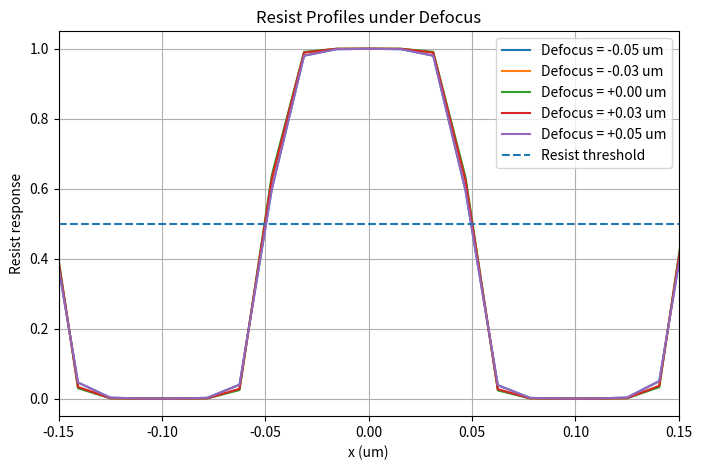
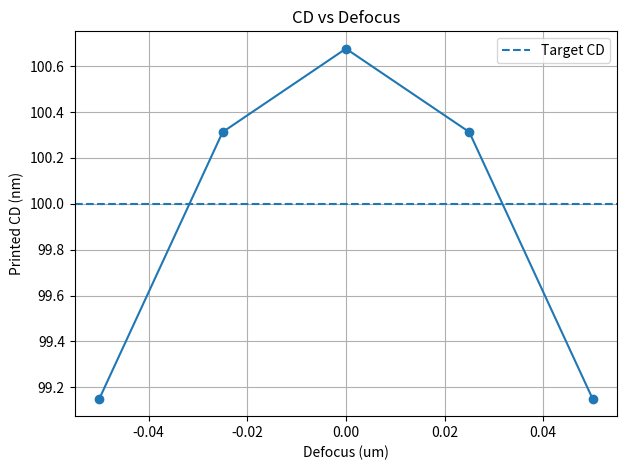
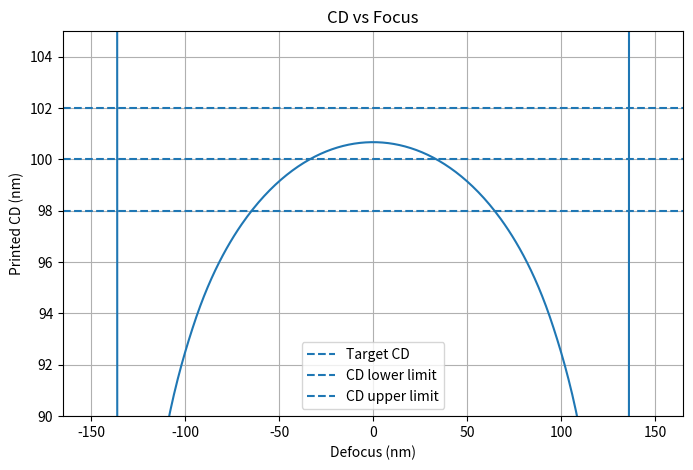

Write Python code to recreate these figures, in order.
import numpy as np
import matplotlib.pyplot as plt


# =========================================================
# 1. Basic parameters
# =========================================================

N = 256
L = 4.0                  # um
dx = L / N

x = np.arange(N) * dx - L / 2
y = np.arange(N) * dx - L / 2

X, Y = np.meshgrid(x, y)

wavelength = 0.193       # um
NA = 0.85

cutoff = NA / wavelength

print("dx =", dx, "um")
print("cutoff =", cutoff, "1/um")


# =========================================================
# 2. 2D periodic line-space mask
# =========================================================

period = 0.20            # um
line_width = 0.10        # um

position_in_period = (
    np.mod(
        X + period / 2,
        period
    )
    -
    period / 2
)

mask = (
    np.abs(position_in_period)
    <= line_width / 2
).astype(float)

target_cd = line_width


# =========================================================
# 3. Frequency grid
# =========================================================

freq = np.fft.fftfreq(
    N,
    d=dx
)

FX, FY = np.meshgrid(
    freq,
    freq
)


# =========================================================
# 4. Defocused shifted pupil
# =========================================================

def make_defocused_pupil_2d(
    source_x,
    source_y,
    defocus
):

    # Relative frequency coordinates
    # for this source point
    FX_shift = FX - source_x
    FY_shift = FY - source_y

    r2 = (
        FX_shift ** 2
        +
        FY_shift ** 2
    )

    # Circular aperture
    aperture = (
        np.sqrt(r2)
        <= cutoff
    ).astype(float)

    # Defocus phase
    phase = np.exp(
        -1j
        *
        np.pi
        *
        wavelength
        *
        defocus
        *
        r2
    )

    pupil = (
        aperture
        *
        phase
    )

    return pupil


# =========================================================
# 5. Partial-coherent imaging with defocus
# =========================================================

def partial_coherent_image_2d_defocus(
    mask_input,
    source_positions,
    source_weights,
    defocus
):

    # Mask -> frequency domain
    spectrum = np.fft.fft2(
        mask_input
    )

    intensity = np.zeros(
        (N, N),
        dtype=float
    )

    # Abbe:
    # calculate each source point separately,
    # then add intensities
    for (source_x, source_y), weight in zip(
        source_positions,
        source_weights
    ):

        pupil = make_defocused_pupil_2d(
            source_x,
            source_y,
            defocus
        )

        field = np.fft.ifft2(
            spectrum
            *
            pupil
        )

        intensity += (
            weight
            *
            np.abs(field) ** 2
        )

    return intensity


# =========================================================
# 6. Soft resist
# =========================================================

def soft_resist(
    intensity,
    threshold=0.5,
    beta=20.0
):

    resist = (
        1.0
        /
        (
            1.0
            +
            np.exp(
                -beta
                *
                (
                    intensity
                    -
                    threshold
                )
            )
        )
    )

    return resist


threshold = 0.5
beta = 20.0


# =========================================================
# 7. Fixed reference intensity
# =========================================================
# IMPORTANT:
# We use ONE fixed reference peak.
# Do not normalize every defocus condition separately.

normal_positions = [
    (0.0, 0.0)
]

normal_weights = [
    1.0
]

intensity_reference = partial_coherent_image_2d_defocus(
    mask,
    normal_positions,
    normal_weights,
    defocus=0.0
)

reference_peak = np.max(
    intensity_reference
)

print(
    "Reference peak =",
    reference_peak
)


# =========================================================
# 8. Subpixel edge interpolation
# =========================================================

def interpolate_edge(
    x1,
    x2,
    y1,
    y2,
    threshold
):

    if y2 == y1:

        return (
            x1 + x2
        ) / 2

    edge_position = (
        x1
        +
        (
            threshold - y1
        )
        /
        (
            y2 - y1
        )
        *
        (
            x2 - x1
        )
    )

    return edge_position


# =========================================================
# 9. Measure CD
# =========================================================

def measure_cd(
    coordinate,
    profile,
    threshold=0.5
):

    binary = (
        profile
        >= threshold
    ).astype(float)

    transition = np.diff(
        binary
    )

    # 0 -> 1
    left_edges = np.where(
        transition == 1
    )[0]

    # 1 -> 0
    right_edges = np.where(
        transition == -1
    )[0]

    center_index = np.argmin(
        np.abs(coordinate)
    )


    left_candidates = left_edges[
        left_edges < center_index
    ]

    right_candidates = right_edges[
        right_edges >= center_index
    ]


    if (
        len(left_candidates) == 0
        or
        len(right_candidates) == 0
    ):

        return (
            np.nan,
            np.nan,
            np.nan
        )


    left_index = left_candidates[-1]

    right_index = right_candidates[0]


    # Subpixel left edge
    left_position = interpolate_edge(
        coordinate[left_index],
        coordinate[left_index + 1],
        profile[left_index],
        profile[left_index + 1],
        threshold
    )


    # Subpixel right edge
    right_position = interpolate_edge(
        coordinate[right_index],
        coordinate[right_index + 1],
        profile[right_index],
        profile[right_index + 1],
        threshold
    )


    cd = (
        right_position
        -
        left_position
    )


    return (
        cd,
        left_position,
        right_position
    )


# =========================================================
# 10. Center row
# =========================================================

center_y_index = np.argmin(
    np.abs(y)
)


# =========================================================
# 11. Illumination and nominal dose
# =========================================================

source_shift = 0.60

nominal_dose = 0.390


# Horizontal dipole illumination
source_positions = [
    (+source_shift, 0.0),
    (-source_shift, 0.0)
]

source_weights = [
    0.5,
    0.5
]


# =========================================================
# 12. Defocus values
# =========================================================

defocus_list = [
    -0.05,
    -0.025,
     0.00,
    +0.025,
    +0.05
]


# Save profiles for plotting
profile_list = []

cd_list = []


print()
print("=" * 60)
print("Simple Defocus Test")
print("=" * 60)


# =========================================================
# 13. Defocus scan
# =========================================================

for defocus in defocus_list:

    # -----------------------------------------------------
    # Optical imaging
    # -----------------------------------------------------

    intensity = partial_coherent_image_2d_defocus(
        mask,
        source_positions,
        source_weights,
        defocus
    )


    # Fixed normalization
    intensity_norm = (
        intensity
        /
        reference_peak
    )


    # -----------------------------------------------------
    # Dose
    # -----------------------------------------------------

    effective_intensity = (
        nominal_dose
        *
        intensity_norm
    )


    # -----------------------------------------------------
    # Resist
    # -----------------------------------------------------

    resist = soft_resist(
        effective_intensity,
        threshold,
        beta
    )


    # Center horizontal profile
    profile = resist[
        center_y_index,
        :
    ]


    # -----------------------------------------------------
    # CD
    # -----------------------------------------------------

    cd, left_edge, right_edge = measure_cd(
        x,
        profile,
        threshold=0.5
    )


    cd_nm = (
        cd
        *
        1000
    )


    cd_list.append(
        cd_nm
    )

    profile_list.append(
        profile
    )


    print(
        f"Defocus = {defocus:+.2f} um, "
        f"CD = {cd_nm:.3f} nm"
    )


# =========================================================
# 14. Plot resist profiles
# =========================================================

plt.figure(
    figsize=(8, 5)
)


for defocus, profile in zip(
    defocus_list,
    profile_list
):

    plt.plot(
        x,
        profile,
        label=f"Defocus = {defocus:+.2f} um"
    )


plt.axhline(
    0.5,
    linestyle="--",
    label="Resist threshold"
)

plt.xlim(
    -0.15,
    0.15
)

plt.xlabel(
    "x (um)"
)

plt.ylabel(
    "Resist response"
)

plt.title(
    "Resist Profiles under Defocus"
)

plt.grid()
plt.legend()

plt.show()


# =========================================================
# 15. Plot CD vs defocus
# =========================================================

plt.figure(
    figsize=(7, 5)
)

plt.plot(
    defocus_list,
    cd_list,
    marker="o"
)

plt.axhline(
    target_cd * 1000,
    linestyle="--",
    label="Target CD"
)

plt.xlabel(
    "Defocus (um)"
)

plt.ylabel(
    "Printed CD (nm)"
)

plt.title(
    "CD vs Defocus"
)

plt.grid()
plt.legend()

plt.show()
# =========================================================
# Fine focus scan for DOF
# =========================================================

focus_list = np.linspace(
    -0.15,
    0.15,
    301
)

cd_focus_list = []


for defocus in focus_list:

    intensity = partial_coherent_image_2d_defocus(
        mask,
        source_positions,
        source_weights,
        defocus
    )

    intensity_norm = (
        intensity
        /
        reference_peak
    )

    effective_intensity = (
        nominal_dose
        *
        intensity_norm
    )

    resist = soft_resist(
        effective_intensity,
        threshold,
        beta
    )

    profile = resist[
        center_y_index,
        :
    ]

    cd, _, _ = measure_cd(
        x,
        profile,
        threshold=0.5
    )

    cd_focus_list.append(
        cd * 1000
    )


cd_focus_array = np.array(
    cd_focus_list
)
plt.figure(figsize=(8, 5))

plt.plot(
    focus_list * 1000,
    cd_focus_array
)

plt.axhline(
    100,
    linestyle="--",
    label="Target CD"
)

plt.axhline(
    98,
    linestyle="--",
    label="CD lower limit"
)

plt.axhline(
    102,
    linestyle="--",
    label="CD upper limit"
)

plt.xlabel(
    "Defocus (nm)"
)

plt.ylabel(
    "Printed CD (nm)"
)

plt.title(
    "CD vs Focus"
)
plt.ylim(90,105)
plt.grid()
plt.legend()

plt.show()
# =========================================================
# Calculate DOF from the continuous valid region
# around best focus
# =========================================================

cd_min_nm = 98.0
cd_max_nm = 102.0


valid = (
    np.isfinite(cd_focus_array)
    &
    (cd_focus_array >= cd_min_nm)
    &
    (cd_focus_array <= cd_max_nm)
)


# Index closest to best focus
center_index_focus = np.argmin(
    np.abs(focus_list)
)


# Search left from best focus
left_index = center_index_focus

while (
    left_index > 0
    and
    valid[left_index - 1]
):
    left_index -= 1


# Search right from best focus
right_index = center_index_focus

while (
    right_index < len(focus_list) - 1
    and
    valid[right_index + 1]
):
    right_index += 1


focus_min = focus_list[
    left_index
]

focus_max = focus_list[
    right_index
]


DOF = (
    focus_max
    -
    focus_min
)


print()
print("=" * 60)
print("Depth of Focus")
print("=" * 60)

print(
    "Valid focus range =",
    focus_min * 1000,
    "to",
    focus_max * 1000,
    "nm"
)

print(
    "DOF =",
    DOF * 1000,
    "nm"
)
